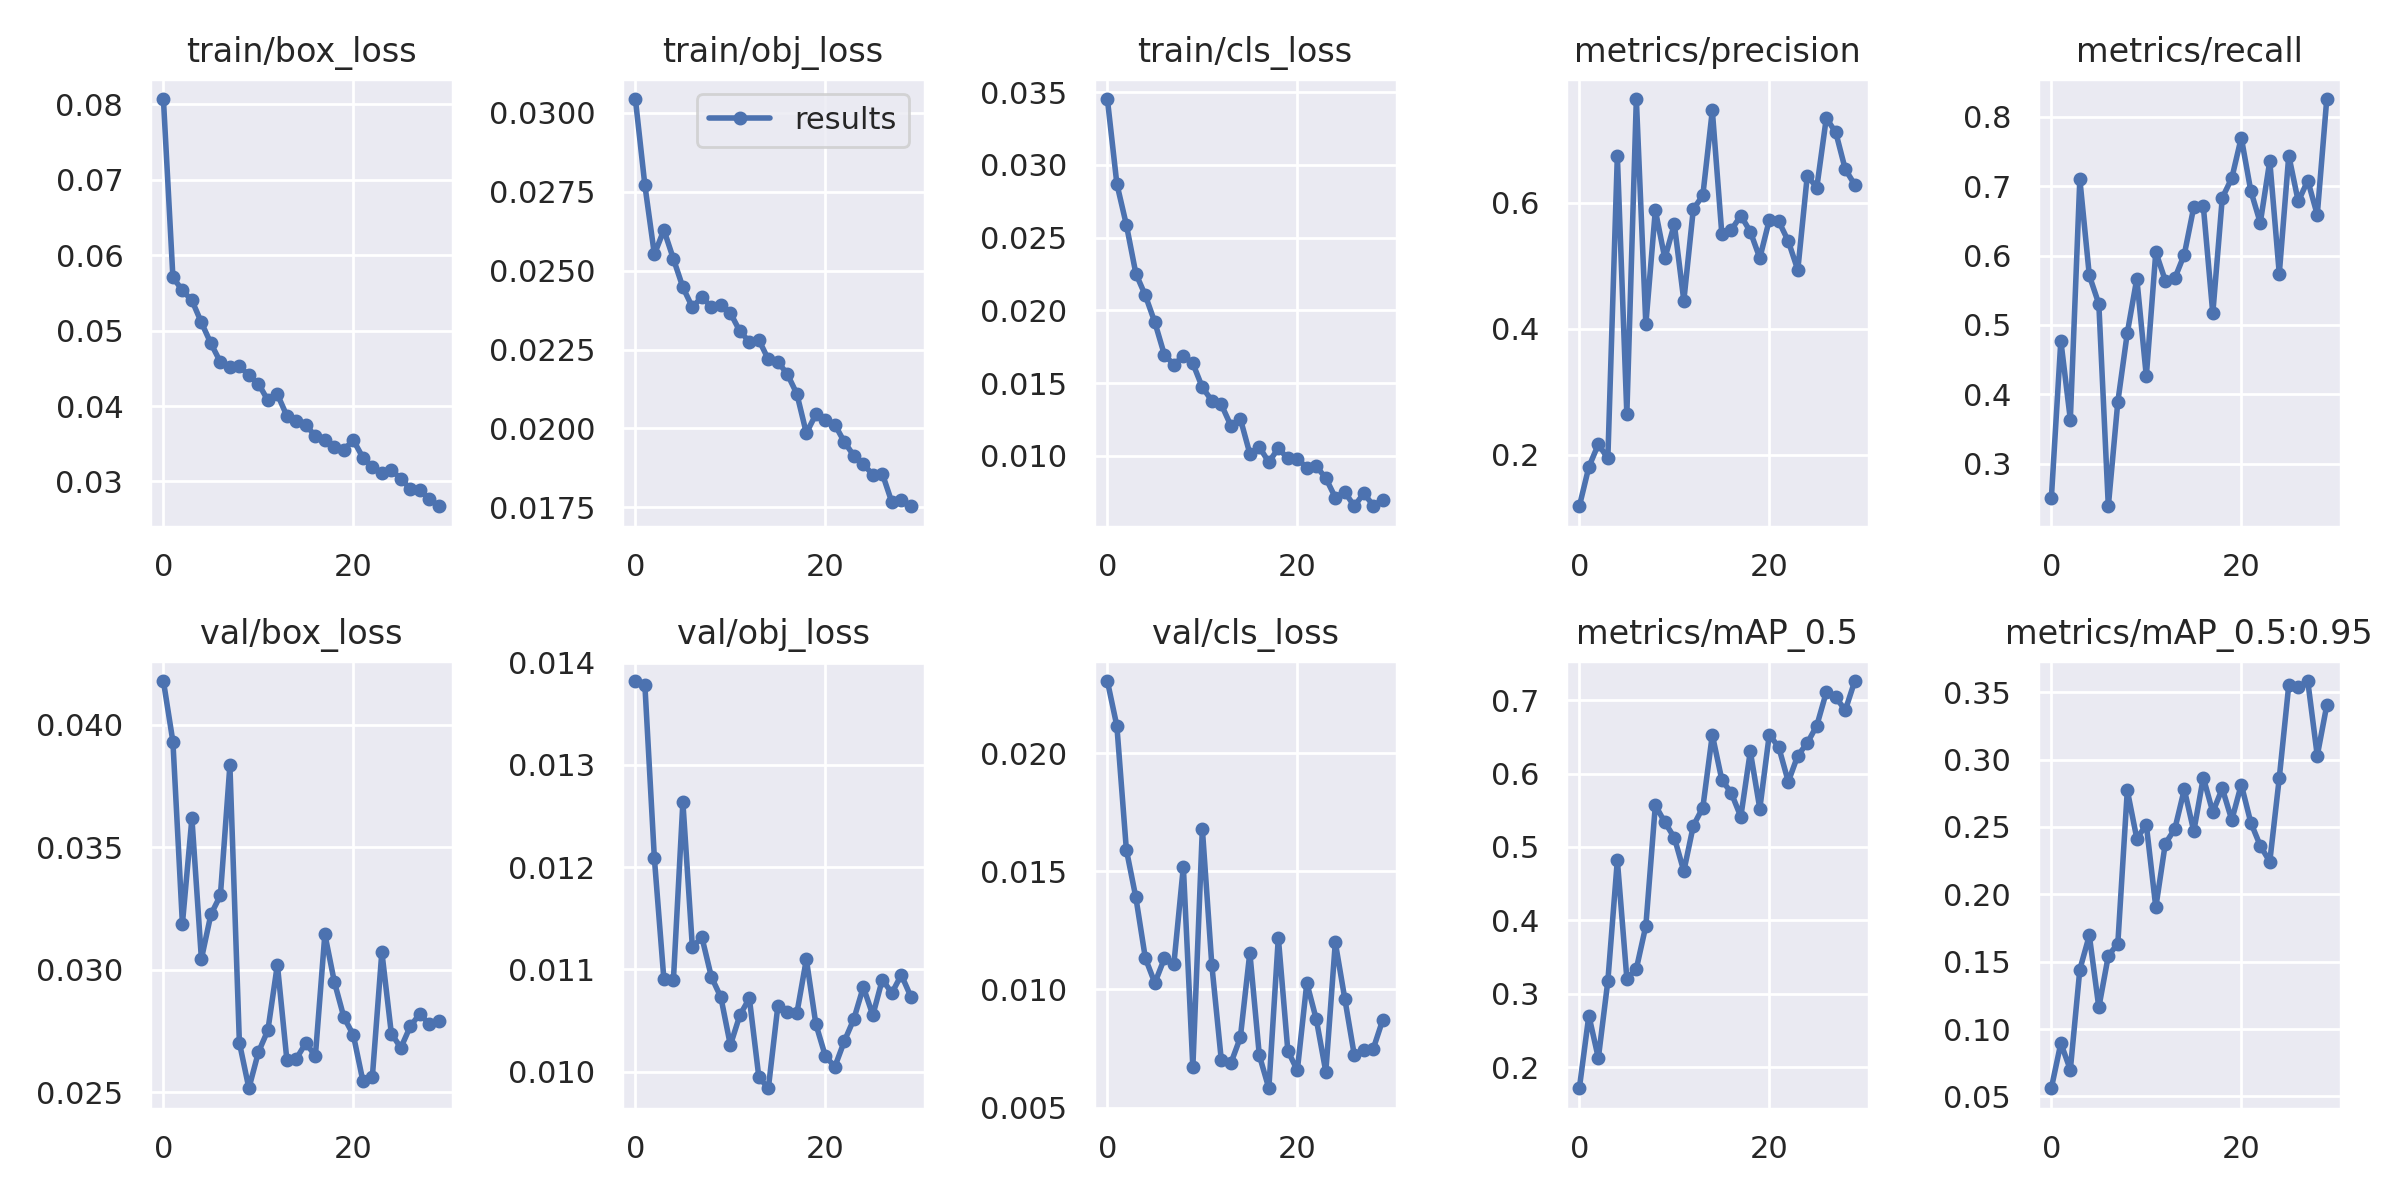

The data file committed next to this chart (first rows):
epoch, train/box_loss, train/obj_loss, train/cls_loss, metrics/precision, metrics/recall, metrics/mAP_0.5, metrics/mAP_0.5:0.95, val/box_loss, val/obj_loss, val/cls_loss, x/lr0, x/lr1, x/lr2
0, 0.0807, 0.03044, 0.03453, 0.1186, 0.25, 0.1714, 0.05606, 0.04179, 0.01382, 0.02306, 0.003311, 0.003311, 0.07021
1, 0.05707, 0.0277, 0.0287, 0.181, 0.4773, 0.2704, 0.0895, 0.03932, 0.01378, 0.02115, 0.006425, 0.006425, 0.03999
2, 0.05531, 0.02552, 0.02588, 0.217, 0.3636, 0.2125, 0.06977, 0.03188, 0.01208, 0.01591, 0.009319, 0.009319, 0.009547
3, 0.05401, 0.02629, 0.02253, 0.1946, 0.7102, 0.3175, 0.1441, 0.03618, 0.0109, 0.01389, 0.00901, 0.00901, 0.00901
4, 0.05108, 0.02538, 0.02102, 0.675, 0.5714, 0.4821, 0.1695, 0.03045, 0.01089, 0.01132, 0.00901, 0.00901, 0.00901
5, 0.0483, 0.02447, 0.01917, 0.2649, 0.5303, 0.3208, 0.116, 0.03226, 0.01263, 0.01027, 0.00868, 0.00868, 0.00868
6, 0.04583, 0.02384, 0.01695, 0.765, 0.2386, 0.334, 0.1544, 0.03304, 0.01122, 0.01131, 0.00835, 0.00835, 0.00835
7, 0.04513, 0.02417, 0.01626, 0.4071, 0.3891, 0.3925, 0.1634, 0.03835, 0.01131, 0.01107, 0.00802, 0.00802, 0.00802
8, 0.04527, 0.02384, 0.01686, 0.5885, 0.4886, 0.5568, 0.2772, 0.02703, 0.01093, 0.0152, 0.00769, 0.00769, 0.00769
9, 0.04409, 0.02391, 0.01635, 0.512, 0.5668, 0.5337, 0.2413, 0.02517, 0.01073, 0.006702, 0.00736, 0.00736, 0.00736
10, 0.04297, 0.02366, 0.0147, 0.5664, 0.4261, 0.5127, 0.2516, 0.02663, 0.01026, 0.0168, 0.00703, 0.00703, 0.00703
11, 0.04075, 0.02308, 0.01379, 0.4448, 0.605, 0.467, 0.1903, 0.02754, 0.01055, 0.01102, 0.0067, 0.0067, 0.0067
12, 0.04155, 0.02275, 0.01352, 0.5904, 0.564, 0.5289, 0.2376, 0.03021, 0.01072, 0.006992, 0.00637, 0.00637, 0.00637
13, 0.0387, 0.0228, 0.01207, 0.6119, 0.5674, 0.5536, 0.2484, 0.02632, 0.009945, 0.006871, 0.00604, 0.00604, 0.00604
14, 0.03803, 0.02219, 0.01255, 0.7469, 0.6016, 0.6527, 0.2778, 0.02638, 0.009837, 0.007965, 0.00571, 0.00571, 0.00571
15, 0.03751, 0.02211, 0.01014, 0.5511, 0.6701, 0.5915, 0.2467, 0.02701, 0.01064, 0.01156, 0.00538, 0.00538, 0.00538
16, 0.03598, 0.02172, 0.01059, 0.5573, 0.6718, 0.5735, 0.2866, 0.02648, 0.01058, 0.007209, 0.00505, 0.00505, 0.00505
17, 0.03545, 0.0211, 0.009557, 0.58, 0.5166, 0.5412, 0.261, 0.03146, 0.01057, 0.005816, 0.00472, 0.00472, 0.00472
18, 0.03461, 0.01985, 0.01052, 0.5545, 0.6834, 0.6301, 0.2785, 0.02951, 0.0111, 0.01219, 0.00439, 0.00439, 0.00439
19, 0.03422, 0.02045, 0.00981, 0.5126, 0.7116, 0.5522, 0.2551, 0.02807, 0.01047, 0.007404, 0.00406, 0.00406, 0.00406
20, 0.03547, 0.02027, 0.009806, 0.573, 0.7702, 0.6532, 0.2814, 0.02734, 0.01015, 0.00657, 0.00373, 0.00373, 0.00373
21, 0.03317, 0.02012, 0.009165, 0.5708, 0.6934, 0.6356, 0.2532, 0.02547, 0.01005, 0.01027, 0.0034, 0.0034, 0.0034
22, 0.03197, 0.01957, 0.009275, 0.5394, 0.6473, 0.5888, 0.236, 0.02564, 0.0103, 0.00873, 0.00307, 0.00307, 0.00307
23, 0.03107, 0.01914, 0.008459, 0.4936, 0.7364, 0.6245, 0.2242, 0.03073, 0.01051, 0.006512, 0.00274, 0.00274, 0.00274
24, 0.03148, 0.01887, 0.007124, 0.6436, 0.5739, 0.6416, 0.2863, 0.0274, 0.01083, 0.01199, 0.00241, 0.00241, 0.00241
25, 0.03039, 0.01854, 0.007511, 0.6244, 0.7443, 0.6652, 0.3553, 0.02682, 0.01055, 0.009604, 0.00208, 0.00208, 0.00208
26, 0.02896, 0.01857, 0.006524, 0.7347, 0.678, 0.7107, 0.3538, 0.0277, 0.0109, 0.007215, 0.00175, 0.00175, 0.00175
27, 0.02884, 0.01767, 0.007423, 0.712, 0.7082, 0.7039, 0.3582, 0.02821, 0.01077, 0.007419, 0.00142, 0.00142, 0.00142
28, 0.02773, 0.01772, 0.006564, 0.6534, 0.6589, 0.6862, 0.3028, 0.02777, 0.01094, 0.007492, 0.00109, 0.00109, 0.00109
29, 0.02671, 0.01754, 0.006976, 0.629, 0.8258, 0.726, 0.3402, 0.0279, 0.01073, 0.008717, 0.00076, 0.00076, 0.00076
